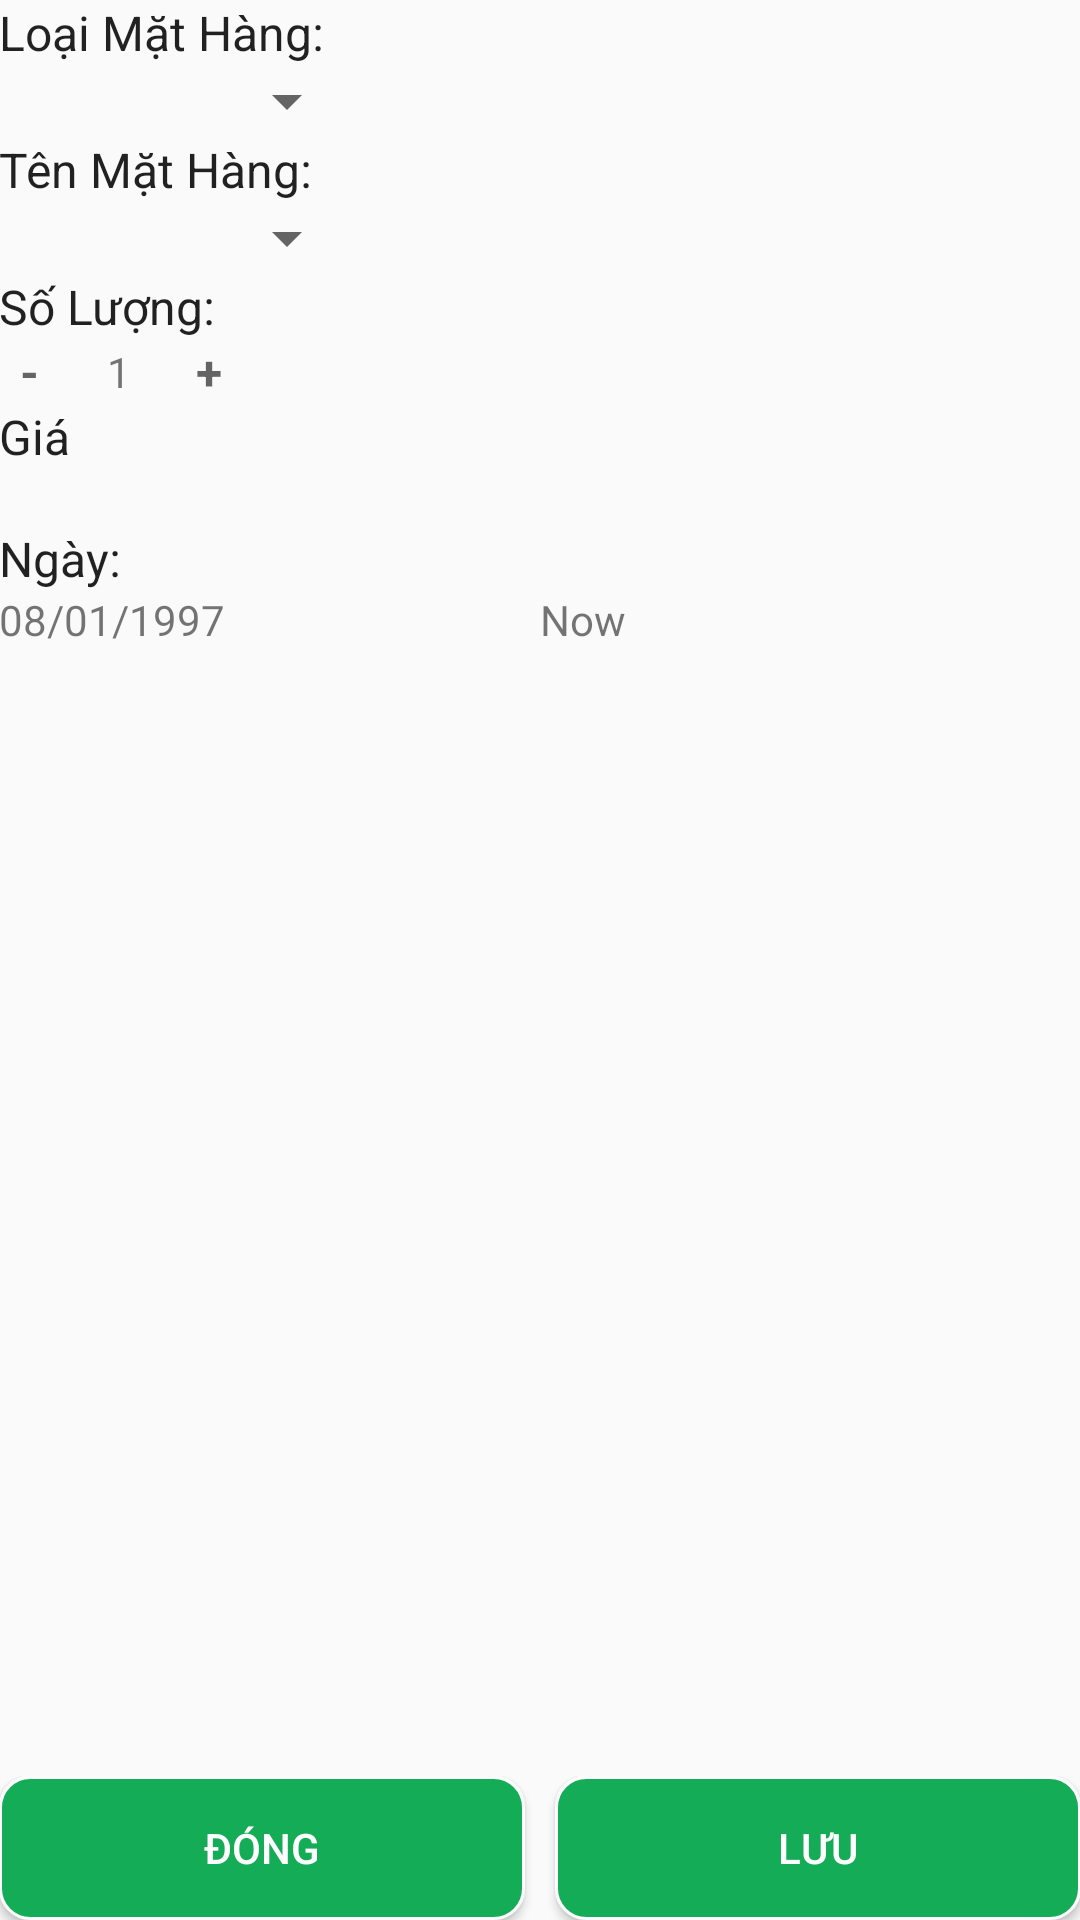

Reconstruct the res/layout file that produces this screen, plus the resources it refers to.
<!-- AndroidManifest.xml: application theme AppTheme -->
<!-- res/layout/activity_them_don_hang.xml -->
<?xml version="1.0" encoding="utf-8"?>
<RelativeLayout xmlns:android="http://schemas.android.com/apk/res/android"
    xmlns:tools="http://schemas.android.com/tools"
    android:layout_width="match_parent"
    android:layout_height="match_parent"
    android:paddingBottom="@dimen/activity_vertical_margin"
    android:paddingLeft="@dimen/activity_horizontal_margin"
    android:paddingRight="@dimen/activity_horizontal_margin"
    android:paddingTop="@dimen/activity_vertical_margin"
    tools:context=".activity.handlingadd.ThemDonHangActivity">
    <LinearLayout
        android:orientation="vertical"
        android:layout_width="match_parent"
        android:layout_height="wrap_content"
        android:id="@+id/linearLayout">
        <TextView
            style="@style/size16"
            android:layout_width="match_parent"
            android:layout_height="wrap_content"
            android:text="Loại Mặt Hàng:"
            />
        <Spinner
            android:id="@+id/spinnerLoaiMatHang"
            android:layout_width="120dp"
            android:layout_height="wrap_content">
        </Spinner>
        <TextView
            style="@style/size16"
            android:layout_width="match_parent"
            android:layout_height="wrap_content"
            android:text="Tên Mặt Hàng:"
            />
        <Spinner
            style="@style/size16"
            android:id="@+id/spinnerTenMatHang"
            android:layout_width="120dp"
            android:layout_height="wrap_content">
        </Spinner>
        <TextView
            style="@style/size16"
            android:layout_width="match_parent"
            android:layout_height="wrap_content"
            android:text="Số Lượng:"/>
        <LinearLayout
            android:orientation="horizontal"
            android:layout_width="match_parent"
            android:layout_height="wrap_content">
            <TextView
                android:textStyle="bold"
                android:textSize="16sp"
                android:layout_gravity="center"
                android:gravity="center"
                android:layout_width="20dp"
                android:id="@+id/textViewTru"
                android:layout_height="wrap_content"
                android:hint="-"/>
            <TextView
                android:layout_gravity="center"
                android:gravity="center"
                android:text="1"
                android:id="@+id/textViewSoLuong"
                android:layout_width="40dp"
                android:layout_height="wrap_content"/>
            <TextView
                android:textStyle="bold"
                android:textSize="16sp"
                android:textColor="@color/colorBlack"
                android:layout_gravity="center"
                android:gravity="center"
                android:id="@+id/textViewCong"
                android:layout_width="20dp"
                android:layout_height="wrap_content"
                android:hint="+"/>
        </LinearLayout>

        <TextView
            style="@style/size16"
            android:layout_width="match_parent"
            android:layout_height="wrap_content"
            android:text="Giá"/>
        <TextView
            android:id="@+id/textViewGia"
            android:inputType="number"
            android:layout_width="match_parent"
            android:layout_height="wrap_content"/>
        <TextView
            style="@style/size16"
            android:layout_width="match_parent"
            android:layout_height="wrap_content"
            android:text="Ngày: "/>
        <LinearLayout
            android:orientation="horizontal"
            android:layout_width="match_parent"
            android:layout_height="wrap_content">
            <TextView
                android:layout_weight="1"
                android:id="@+id/textViewDate"
                android:layout_width="0dp"
                android:layout_height="wrap_content"
                android:text="08/01/1997"/>
            <TextView
                android:layout_weight="1"
                android:id="@+id/textViewNow"
                android:layout_width="0dp"
                android:layout_height="wrap_content"
                android:text="Now"/>
        </LinearLayout>


    </LinearLayout>

    <LinearLayout
        android:layout_alignParentBottom="true"
        android:layout_alignParentLeft="true"
        android:layout_alignParentStart="true"
        android:orientation="horizontal"
        android:layout_width="match_parent"
        android:layout_height="wrap_content">
        <Button
            android:textColor="@color/colorWhite"
            android:background="@drawable/vien_btn"
            android:layout_marginRight="5dp"
            android:layout_weight="1"
            android:layout_width="0dp"
            android:layout_height="wrap_content"
            android:text="Đóng"
            android:id="@+id/buttonXoaTrang" />
        <Button
            android:textColor="@color/colorWhite"
            android:background="@drawable/vien_btn"
            android:layout_marginLeft="5dp"
            android:layout_weight="1"
            android:layout_width="0dp"
            android:layout_height="wrap_content"
            android:text="Lưu"
            android:id="@+id/buttonLuu" />
    </LinearLayout>

</RelativeLayout>
<!-- resources referenced by this layout -->
<resources>
  <color name="colorBlack">#000000</color>
  <color name="colorWhite">#ffffff</color>
  <!-- drawable vien_btn (drawable) -->
  <?xml version="1.0" encoding="utf-8"?>
  <shape xmlns:android="http://schemas.android.com/apk/res/android"
      android:shape="rectangle" >
      
      <solid android:color="#14ac56" >
      </solid>
      
      <stroke
          android:width="1dp"
          android:color="#fcfcfc" >
      </stroke>
      
      <padding
          android:bottom="1dp"
          android:left="5dp"
          android:right="5dp"
          android:top="1dp" >
      </padding>
      
      <corners android:radius="10dp" >
      </corners>
  </shape>
  <style name="size16" parent="@android:style/TextAppearance">
          <item name="android:color">#ff0</item>
          <item name="android:textSize">16dp</item>
  
      </style>
  <style name="AppTheme" parent="Theme.AppCompat.Light.DarkActionBar">
          
          <item name="colorPrimary">@color/colorPrimary</item>
          <item name="colorPrimaryDark">@color/colorPrimaryDark</item>
          <item name="colorAccent">@color/colorAccent</item>
      </style>
  <color name="colorPrimary">#14ac56</color>
  <color name="colorPrimaryDark">#303F9F</color>
  <color name="colorAccent">#FF4081</color>
</resources>
